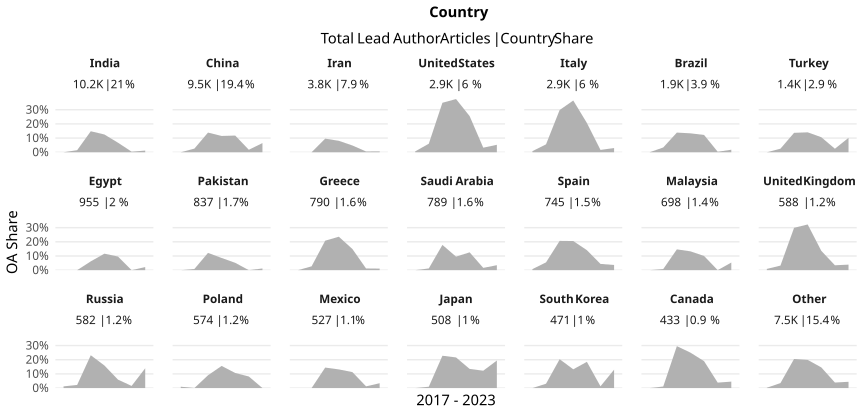

The data file committed next to this chart (first rows):
country_name_fct, cr_year, articles, cc_total, prop
India, '17, 609, 0, 0
India, '18, 894, 13, 0.01454
India, '19, 1073, 159, 0.1482
India, '20, 1507, 189, 0.1254
India, '21, 2140, 144, 0.06729
India, '22, 1730, 7, 0.004046
India, '23, 2280, 27, 0.01184
China, '17, 699, 0, 0
China, '18, 1094, 28, 0.02559
China, '19, 1225, 170, 0.1388
China, '20, 1400, 161, 0.115
China, '21, 1545, 182, 0.1178
China, '22, 1481, 26, 0.01756
China, '23, 2009, 130, 0.06471
Iran, '17, 242, 0, 0
Iran, '18, 380, 0, 0
Iran, '19, 458, 44, 0.09607
Iran, '20, 657, 53, 0.08067
Iran, '21, 734, 35, 0.04768
Iran, '22, 553, 3, 0.005425
Iran, '23, 797, 5, 0.006274
United States, '17, 490, 3, 0.006122
United States, '18, 564, 34, 0.06028
United States, '19, 441, 154, 0.3492
United States, '20, 418, 157, 0.3756
United States, '21, 404, 103, 0.255
United States, '22, 340, 11, 0.03235
United States, '23, 285, 15, 0.05263
Italy, '17, 382, 3, 0.007853
Italy, '18, 537, 30, 0.05587
Italy, '19, 463, 138, 0.2981
Italy, '20, 419, 153, 0.3652
Italy, '21, 401, 83, 0.207
Italy, '22, 365, 6, 0.01644
Italy, '23, 334, 10, 0.02994
Brazil, '17, 182, 0, 0
Brazil, '18, 267, 9, 0.03371
Brazil, '19, 245, 34, 0.1388
Brazil, '20, 322, 43, 0.1335
Brazil, '21, 320, 39, 0.1219
Brazil, '22, 276, 1, 0.003623
Brazil, '23, 281, 5, 0.01779
Turkey, '17, 119, 0, 0
Turkey, '18, 159, 4, 0.02516
Turkey, '19, 197, 27, 0.1371
Turkey, '20, 192, 27, 0.1406
Turkey, '21, 311, 33, 0.1061
Turkey, '22, 202, 5, 0.02475
Turkey, '23, 236, 24, 0.1017
Egypt, '17, 59, 0, 0
Egypt, '18, 118, 0, 0
Egypt, '19, 145, 9, 0.06207
Egypt, '20, 172, 20, 0.1163
Egypt, '21, 177, 17, 0.09605
Egypt, '22, 148, 0, 0
Egypt, '23, 136, 3, 0.02206
Pakistan, '17, 62, 0, 0
Pakistan, '18, 121, 1, 0.008264
Pakistan, '19, 115, 14, 0.1217
Pakistan, '20, 151, 13, 0.08609
... 87 more rows
